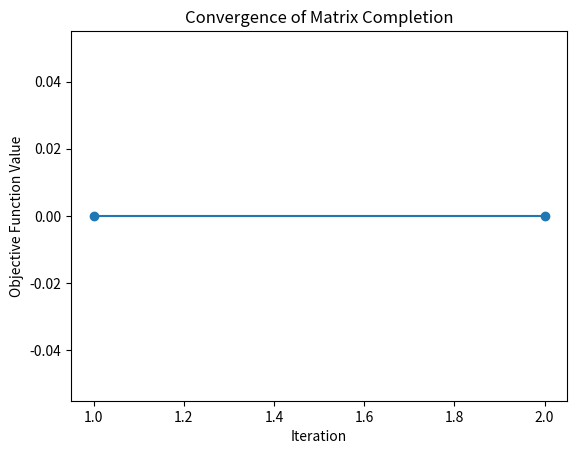

The matplotlib source for this figure:
import numpy as np
import matplotlib.pyplot as plt
from numpy.linalg import matrix_rank,svd


def initialize_matrix(n, r, q):
    # Initialize a random matrix of rank r
    matrix = np.random.rand(n, r) @ np.random.rand(r, n)
    print("Original matrix rank:", matrix_rank(matrix))

    # Set q random entries to NaN (missing entries)
    missing_entries = np.random.choice(n * n, q, replace=False)
    row_indices, col_indices = np.unravel_index(missing_entries, (n, n))
    matrix[row_indices, col_indices] = 0
    print("Matrix rank after setting entries to zero:", matrix_rank(matrix))

    # Ensure the rank is still r
    U, Sigma, Vt = svd(matrix)
    Sigma[r:] = 0  # Zero out singular values beyond rank r
    new_matrix = U @ np.diag(Sigma) @ Vt
    print("Matrix rank after preserving rank:", matrix_rank(new_matrix))

    return new_matrix

def proj_1(matrix, r):
    # Perform SVD and truncate to rank r
    u, s, v = np.linalg.svd(matrix, full_matrices=False)
    matrix_proj_1 = u[:, :r] @ np.diag(s[:r]) @ v[:r, :]
    return matrix_proj_1


def proj_2(matrix, init_matrix):
    # Set non-missing entries to the corresponding values in the initialization matrix
    matrix_proj_2 = np.where(~np.isnan(init_matrix), init_matrix, matrix)
    return matrix_proj_2


def matrix_completion(n, r, q, max_iterations=1000, tolerance=1e-6):
    # Initialize the matrix with rank r and missing entries
    matrix = initialize_matrix(n, r, q)

    # Save the initial matrix for proj_2
    init_matrix = matrix.copy()

    # Lists to store the objective function value and iteration number for plotting
    obj_values = []
    iterations = []

    for i in range(max_iterations):
        # Alternate between proj_1 and proj_2
        matrix = proj_1(matrix, r)
        matrix = proj_2(matrix, init_matrix)

        # Calculate the Frobenius norm of the difference between consecutive iterations
        obj_value = np.linalg.norm(matrix - init_matrix, 'fro')

        obj_values.append(obj_value)
        iterations.append(i + 1)

        # Check for convergence
        if i > 0 and abs(obj_values[i] - obj_values[i - 1]) < tolerance:
            break

    # Plot the convergence curve
    plt.plot(iterations, obj_values, marker='o')
    plt.xlabel('Iteration')
    plt.ylabel('Objective Function Value')
    plt.title('Convergence of Matrix Completion')
    plt.show()

    return matrix


# Example usage
n = 200  # Size of the matrix (nxn)
r = 10  # Rank constraint
q = 50  # Number of missing entries to complete

completed_matrix = matrix_completion(n, r, q)
print("Completed Matrix:")
print(completed_matrix)
